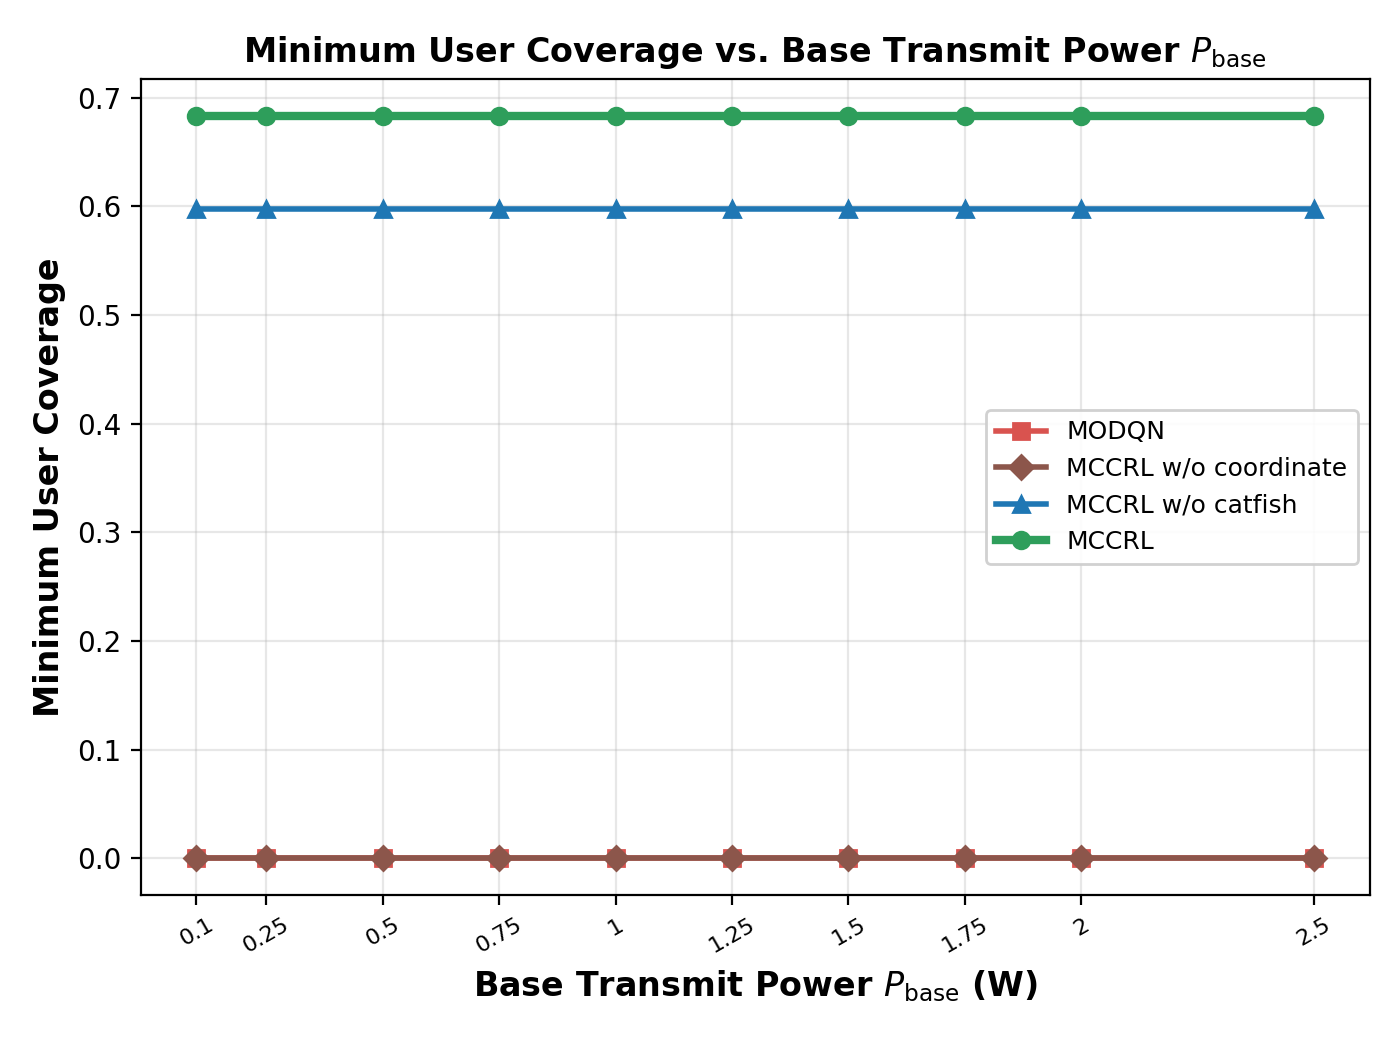

Source data for this figure (header and first rows):
Base Transmit Power P_base (W), MODQN, MCCRL w/o coordinate, MCCRL w/o catfish, MCCRL
0.1, 0.0, 0.0, 0.5972, 0.6833
0.25, 0.0, 0.0, 0.5972, 0.6833
0.5, 0.0, 0.0, 0.5972, 0.6833
0.75, 0.0, 0.0, 0.5972, 0.6833
1.0, 0.0, 0.0, 0.5972, 0.6833
1.25, 0.0, 0.0, 0.5972, 0.6833
1.5, 0.0, 0.0, 0.5972, 0.6833
1.75, 0.0, 0.0, 0.5972, 0.6833
2.0, 0.0, 0.0, 0.5972, 0.6833
2.5, 0.0, 0.0, 0.5972, 0.6833
